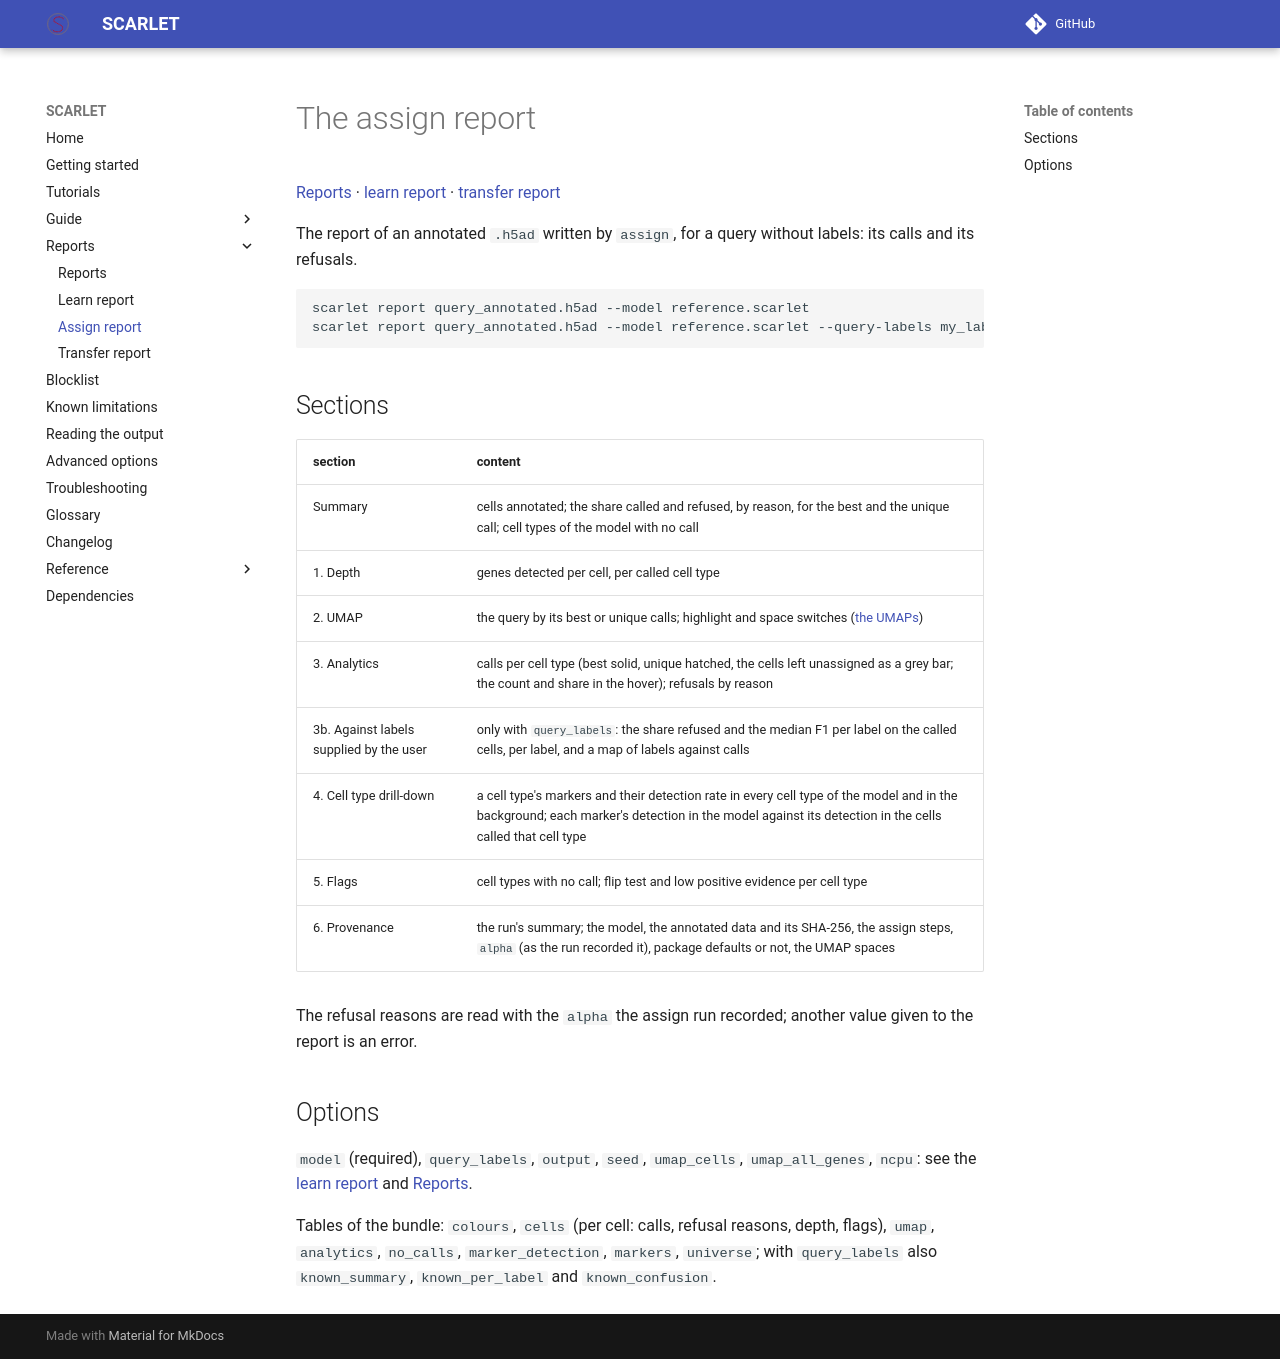

repository: matteo14c/scarlet-sc · page: reports/assign/index.html · generator: mkdocs

# The assign report

[Reports](index.md) · [learn report](learn.md) · [transfer report](transfer.md)

The report of an annotated `.h5ad` written by `assign`, for a query without labels: its calls and its refusals.

```bash
scarlet report query_annotated.h5ad --model reference.scarlet
scarlet report query_annotated.h5ad --model reference.scarlet --query-labels my_labels   # labels you already know
```

## Sections

| section | content |
| :--- | :--- |
| Summary | cells annotated; the share called and refused, by reason, for the best and the unique call; cell types of the model with no call |
| 1. Depth | genes detected per cell, per called cell type |
| 2. UMAP | the query by its best or unique calls; highlight and space switches ([the UMAPs](index.md#the-umaps)) |
| 3. Analytics | calls per cell type (best solid, unique hatched, the cells left unassigned as a grey bar; the count and share in the hover); refusals by reason |
| 3b. Against labels supplied by the user | only with `query_labels`: the share refused and the median F1 per label on the called cells, per label, and a map of labels against calls |
| 4. Cell type drill-down | a cell type's markers and their detection rate in every cell type of the model and in the background; each marker's detection in the model against its detection in the cells called that cell type |
| 5. Flags | cell types with no call; flip test and low positive evidence per cell type |
| 6. Provenance | the run's summary; the model, the annotated data and its SHA-256, the assign steps, `alpha` (as the run recorded it), package defaults or not, the UMAP spaces |

The refusal reasons are read with the `alpha` the assign run recorded; another value given to the report is an
error.

## Options

`model` (required), `query_labels`, `output`, `seed`, `umap_cells`, `umap_all_genes`, `ncpu`: see the
[learn report](learn.md#options) and [Reports](index.md).

Tables of the bundle: `colours`, `cells` (per cell: calls, refusal reasons, depth, flags), `umap`, `analytics`,
`no_calls`, `marker_detection`, `markers`, `universe`; with `query_labels` also `known_summary`, `known_per_label`
and `known_confusion`.
